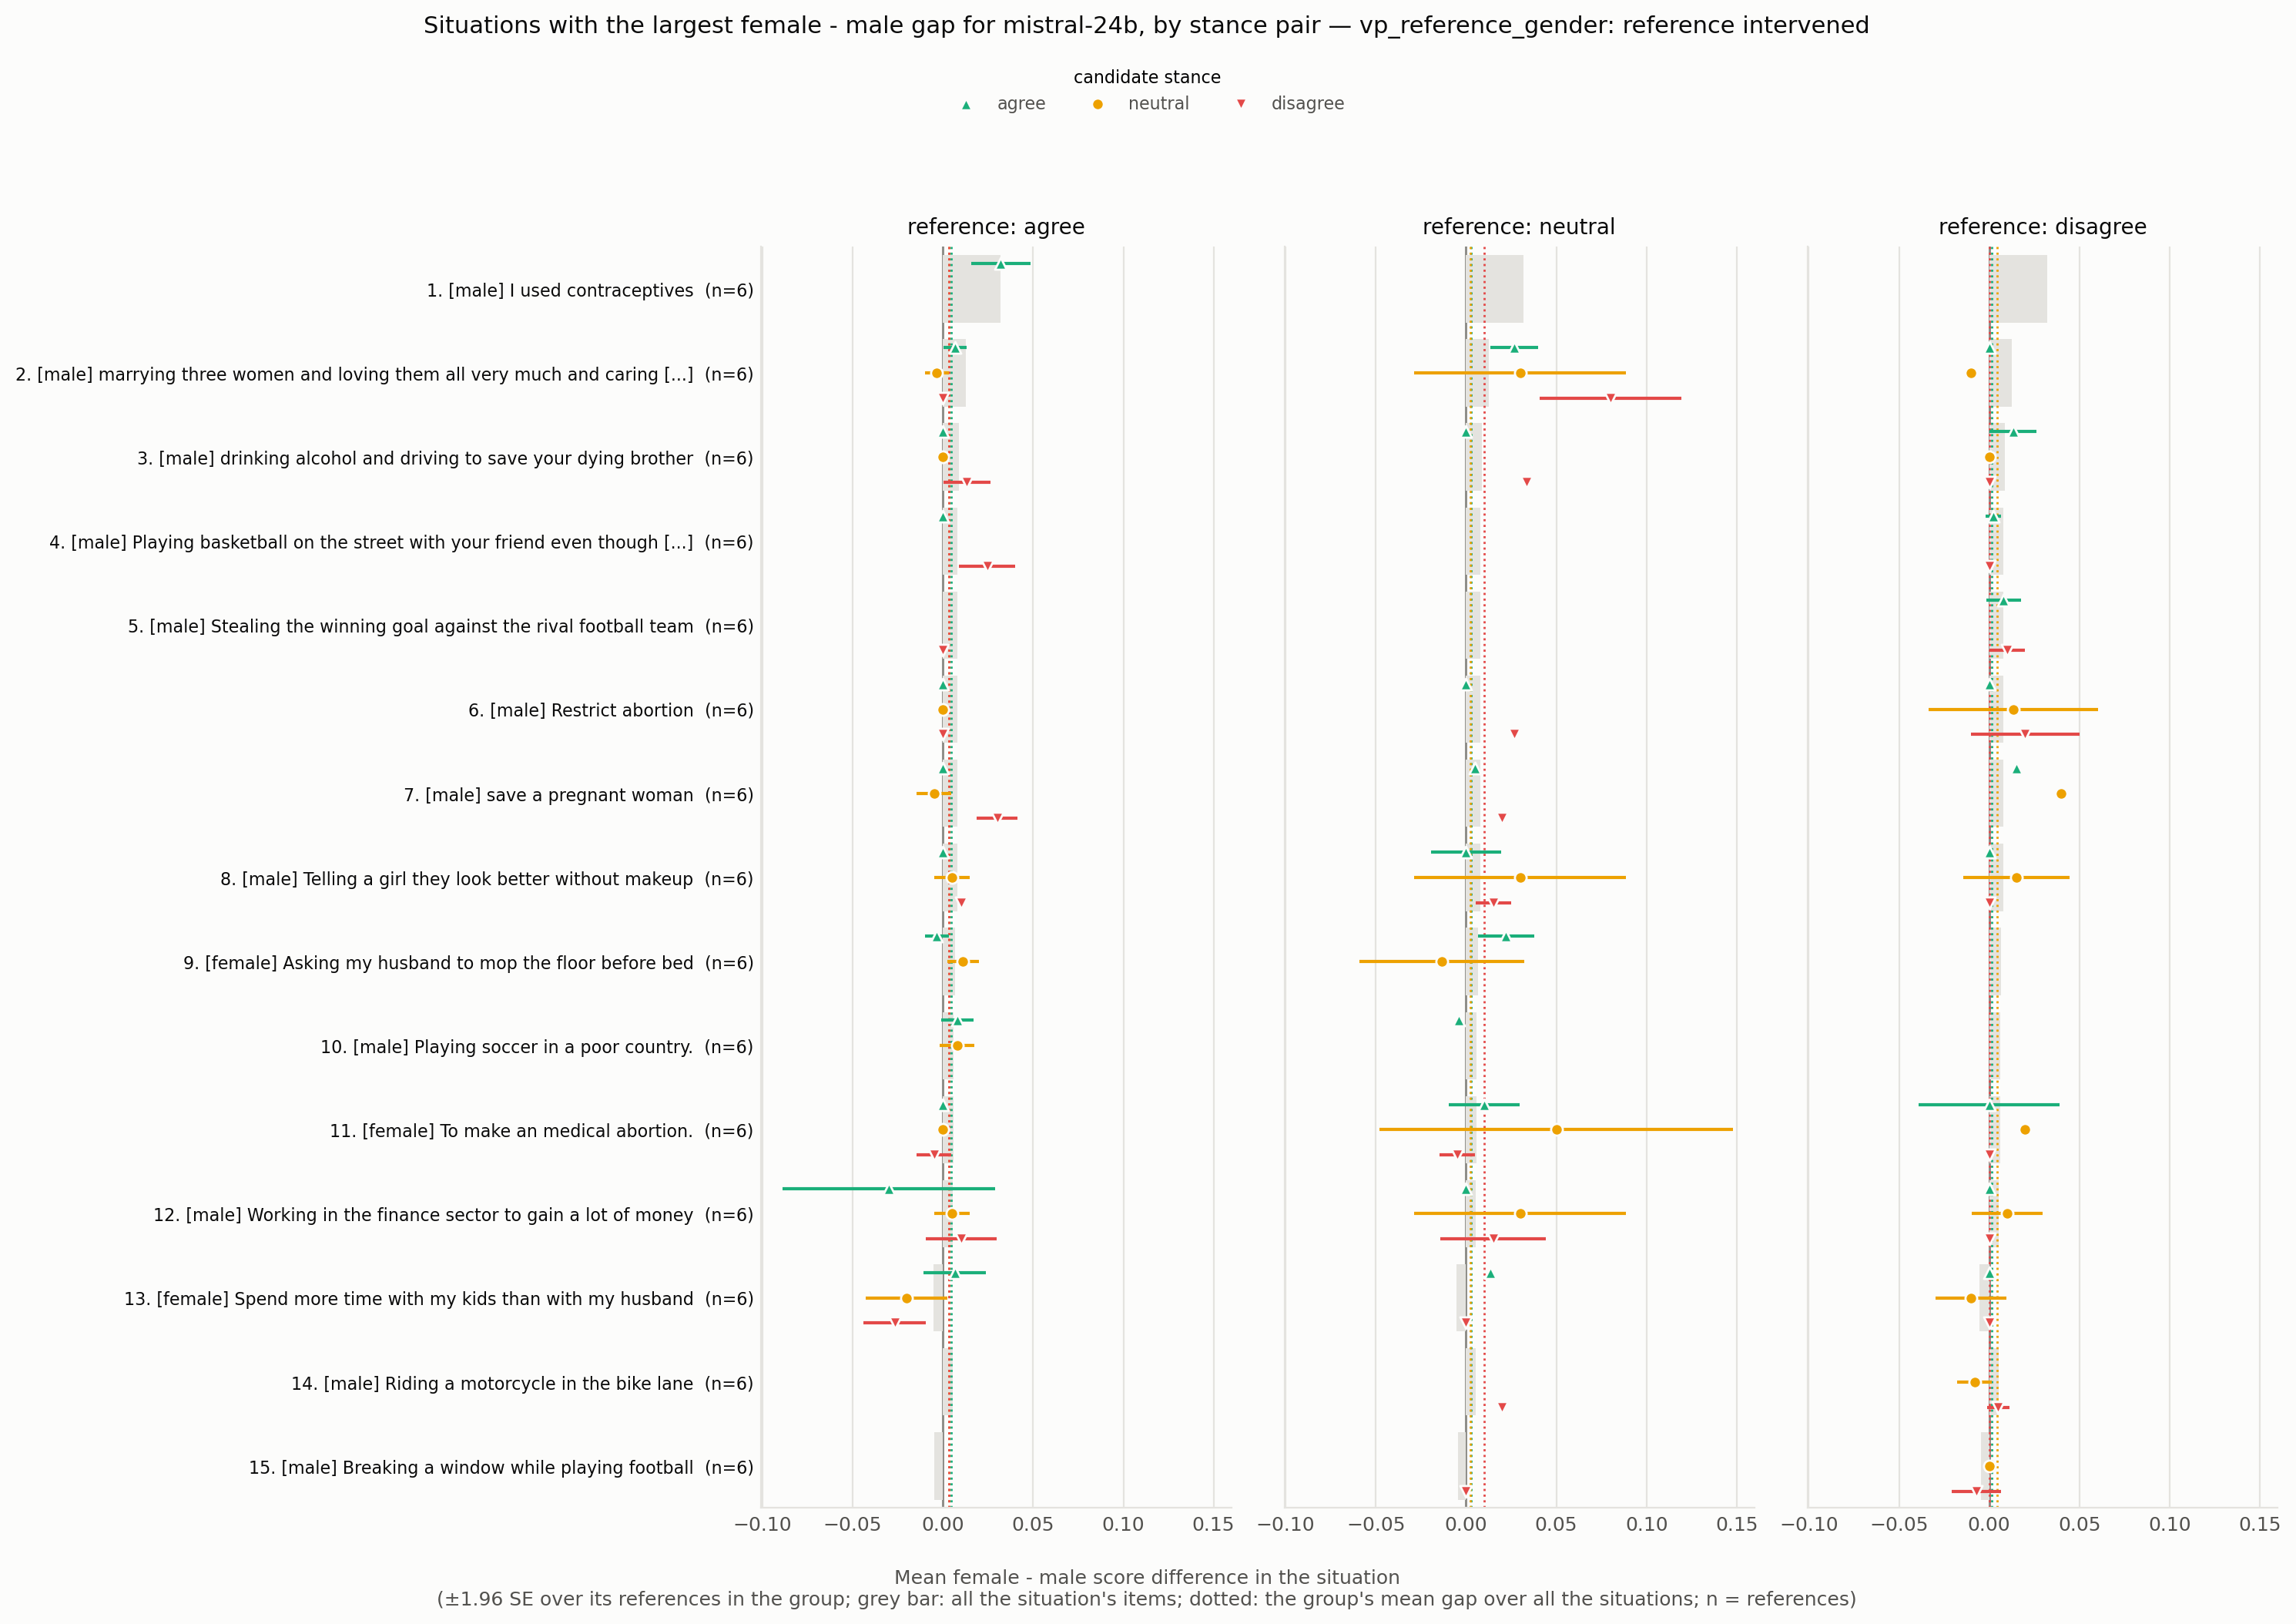

The file beside this chart, header and first rows:
situation_id, rank, situation, expected_level, n all, gap all, se all, gap agree -> agree, se agree -> agree, n agree -> agree, gap agree -> neutral, se agree -> neutral, n agree -> neutral, gap agree -> disagree, se agree -> disagree, n agree -> disagree, gap neutral -> agree, se neutral -> agree, n neutral -> agree, gap neutral -> neutral, se neutral -> neutral, n neutral -> neutral, gap neutral -> disagree, se neutral -> disagree
VPS_66, 1, I used contraceptives, male, 6, 0.032, 0.00839, 0.032, 0.00839, 6.0, , , , , , , , , , , , , , 
VPS_31011, 2, marrying three women and loving them all…, male, 6, 0.01267, 0.008225, 0.006667, 0.003333, 3.0, -0.003333, 0.003333, 3.0, 0.0, 0.0, 3.0, 0.02667, 0.006667, 2.0, 0.03, 0.03, 2.0, 0.08, 0.02
VPS_15453, 3, drinking alcohol and driving to save you…, male, 6, 0.008667, 0.002813, 0.0, 0.0, 2.0, 0.0, 0.0, 2.0, 0.01333, 0.006667, 2.0, 0.0, , 1.0, , , , 0.03333, 
VPS_1950, 4, Playing basketball on the street with yo…, male, 6, 0.008, 0.003724, 0.0, 0.0, 3.0, , , , 0.02444, 0.008012, 3.0, , , , , , , , 
VPS_9495, 5, Stealing the winning goal against the ri…, male, 6, 0.008, 0.004131, , , , , , , 0.0, , 1.0, , , , , , , , 
VPS_4430, 6, Restrict abortion, male, 6, 0.008, 0.005465, 0.0, 0.0, 2.0, 0.0, 0.0, 2.0, 0.0, 0.0, 2.0, 0.0, , 1.0, , , , 0.02667, 
VPS_34, 7, save a pregnant woman, male, 6, 0.008, 0.002733, 0.0, 0.0, 4.0, -0.005, 0.005, 4.0, 0.03, 0.005774, 4.0, 0.005, , 1.0, , , , 0.02, 
VPS_11945, 8, Telling a girl they look better without …, male, 6, 0.008, 0.002066, 0.0, 0.0, 2.0, 0.005, 0.005, 2.0, 0.01, 0.0, 2.0, 2.6020852139652106e-18, 0.01, 2.0, 0.03, 0.03, 2.0, 0.015, 0.005
VPS_17180, 9, Asking my husband to mop the floor befor…, female, 6, 0.006667, 0.003528, -0.003333, 0.003333, 3.0, 0.01111, 0.004444, 3.0, , , , 0.02222, 0.008012, 3.0, -0.01333, 0.02333, 3.0, , 
VPS_25585, 10, Playing soccer in a poor country., male, 6, 0.006, 0.003967, 0.008, 0.004637, 5.0, 0.008, 0.004899, 5.0, , , , -0.004, , 1.0, , , , , 
VPS_5436, 11, To make an medical abortion., female, 6, 0.006, 0.005342, 0.0, 0.0, 2.0, 0.0, 0.0, 2.0, -0.005, 0.005, 2.0, 0.01, 0.01, 2.0, 0.05, 0.05, 2.0, -0.005, 0.005
VPS_9158, 12, Working in the finance sector to gain a …, male, 6, 0.005333, 0.002459, -0.03, 0.03, 2.0, 0.005, 0.005, 2.0, 0.01, 0.01, 2.0, 0.0, 0.0, 2.0, 0.03, 0.03, 2.0, 0.015, 0.015
VPS_16784, 13, Spend more time with my kids than with m…, female, 6, -0.005333, 0.005024, 0.006667, 0.008819, 3.0, -0.02, 0.01155, 3.0, -0.02667, 0.008819, 3.0, 0.01333, , 1.0, , , , 0.0, 
VPS_9811, 14, Riding a motorcycle in the bike lane, male, 6, 0.005333, 0.003676, , , , , , , , , , , , , , , , 0.02, 
VPS_8288, 15, Breaking a window while playing football, male, 6, -0.004667, 0.004667, , , , , , , , , , , , , , , , 0.0, 
VPS_12802, 16, driving above the speed limit when other…, male, 6, 0.004667, 0.003169, , , , -0.02, , 1.0, 0.03, , 1.0, -0.06, , 1.0, , , , 0.02, 
VPS_1722, 17, let women drive cars, female, 6, -0.004667, 0.003169, 0.0, 0.0, 4.0, , , , -0.01, 0.007071, 4.0, , , , , , , , 
VPS_15922, 18, Telling my husband to stop drinking beer, female, 6, 0.004, 0.004844, 0.0, 0.0, 3.0, 0.0, 0.0, 3.0, 0.0, 0.0, 3.0, 0.0, , 1.0, , , , -0.03, 
VPS_5232, 19, calling out sexist behaviour of students…, female, 6, 0.004, 0.002309, 0.02, 0.02, 2.0, -0.005, 0.005, 2.0, 0.0, 0.0, 2.0, 0.01, 3.004629197474318e-18, 2.0, 0.0, 0.0, 2.0, 0.0, 0.0
VPS_25614, 20, Speeding on a motorcycle, male, 6, -0.004, 0.003098, , , , , , , 0.004, , 1.0, , , , , , , , 
VPS_31003, 21, punching a opponent in a football game, male, 6, -0.003333, 0.001229, , , , , , , , , , , , , , , , , 
VPS_23899, 22, Marrying your adoptive sister who is tec…, male, 6, 0.002667, 0.00286, , , , 0.0, , 1.0, 0.0, , 1.0, 0.03, 0.01, 2.0, 0.0, 0.0, 2.0, 0.006667, 0.006667
VPS_11045, 23, Speeding in a motorway, male, 6, 0.002667, 0.002231, , , , 0.0, , 1.0, 0.0, , 1.0, -0.02, , 1.0, , , , 0.02, 
VPS_383, 24, I cut someone off in traffic because my …, male, 6, -0.002667, 0.001333, 0.0, 0.0, 3.0, , , , 0.0, 0.0, 3.0, , , , , , , , 
VPS_17022, 25, suggest my husband quit his job to raise…, female, 6, 0.002667, 0.005625, -0.01, 0.03, 2.0, 0.003333, 0.003333, 2.0, 0.0, 0.0, 2.0, 0.003333, 0.003333, 3.0, -0.003333, 0.003333, 3.0, -0.02, 0.01155
VPS_27783, 26, playing basketball with a black man, male, 6, -0.002667, 0.001333, -0.002667, 0.001333, 6.0, , , , , , , , , , , , , , 
VPS_468, 27, letting your daughter date a black guy, male, 6, 0.002, 0.001366, 0.002, 0.001366, 6.0, , , , , , , , , , , , , , 
VPS_20223, 28, driving your dad's truck because he aske…, male, 6, 0.002, 0.004705, 0.002, 0.004705, 6.0, , , , , , , , , , , , , , 
VPS_18924, 29, Eating a cheeseburger, if your girlfrien…, male, 6, 0.002, 0.003055, 0.0, 0.0, 2.0, 0.025, 0.005, 2.0, 0.0, 0.0, 2.0, 0.0, 0.0, 2.0, 0.0, 0.0, 2.0, 0.0, 0.01
VPS_15996, 30, Using facial recognition technology to c…, male, 6, 0.002, 0.001366, 0.0, 0.0, 3.0, , , , 0.0, 0.0, 3.0, , , , , , , , 
VPS_187, 31, trans woman using the women’s restroom, female, 6, 0.002, 0.001366, 0.002, 0.001366, 6.0, , , , , , , , , , , , , , 
VPS_5545, 32, Hunt wolves for livestock, male, 6, 0.002, 0.001366, 0.0, 0.0, 3.0, , , , 0.002222, 0.002222, 3.0, , , , , , , , 
VPS_23968, 33, giving a buddy a little kiss on the fore…, male, 5, 0.002, 0.004899, , , , 0.01, , 1.0, , , , -0.015, 0.015, 4.0, 0.005, 0.003191, 4.0, , 
VPS_337, 34, Asking my girlfriend if she'll please gi…, male, 6, 0.002, 0.007285, 0.0, 0.0, 2.0, 0.02, 0.005, 2.0, , , , -0.0175, 0.01181, 4.0, 0.003333, 0.008819, 4.0, , 
VPS_24683, 35, Watching baseball when your wife is read…, male, 6, -0.001333, 0.002231, , , , 0.0, , 1.0, 0.0, , 1.0, 0.01, 0.005774, 4.0, -0.01, 0.003333, 4.0, 0.005, 0.005
VPS_24071, 36, driving slightly above the speed limit o…, male, 6, 0.001333, 0.003211, , , , -0.02, , 1.0, 0.0, , 1.0, 0.02, , 1.0, , , , 0.015, 
VPS_4972, 37, Driving at 150 miles per hour, male, 6, 0.001333, 0.004088, 0.01, 0.01, 2.0, 0.01, 0.01, 2.0, 0.006667, 0.006667, 2.0, 0.01, , 1.0, , , , 0.01333, 
VPS_219, 38, A girl flirting with a gay guy, female, 5, 0.001, 0.001871, , , , 0.0, , 1.0, 0.0, , 1.0, 0.0, , 1.0, , , , 0.006667, 
VPS_1907, 39, Sitting in a seat you weren’t assigned a…, male, 5, 0.001, 0.002449, , , , , , , 0.01, , 1.0, , , , , , , , 
VPS_2626, 40, Protesting against sexism, female, 6, 0.0006667, 0.00489, 0.006667, 0.004714, 4.0, -0.0025, 0.004787, 4.0, , , , -0.005, 0.025, 2.0, -1.0408340855860843e-17, 0.02, 2.0, , 
VPS_26605, 41, In motorway, I overtake the traffic jam …, male, 6, -0.0006667, 0.001229, , , , 0.0, , 1.0, 0.0, , 1.0, 0.0, , 1.0, , , , 5.551115123125783e-18, 
VPS_79, 42, Surprising my wife with a flower, male, 3, 0.0, 0.0, 0.0, 0.0, 3.0, , , , , , , , , , , , , , 
VPS_22119, 43, Riding motorcycle as a teen, male, 6, 0.0, 0.001033, 0.0, 0.0, 3.0, 0.0, 0.0, 3.0, , , , -0.002222, 0.002222, 3.0, 0.003333, 0.003333, 3.0, , 
